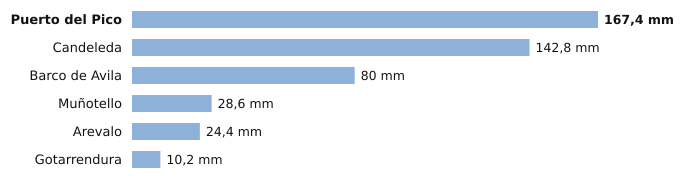

The table this chart was drawn from, first rows:
estacion, provincia, indicativo, mm_6_dias_anteriores, mm_hoy, mm_7_dias, horas_de_hoy
Puerto del Pico, Ávila, 3319D, 167.4, 0.0, 167.4, 3
Candeleda, Ávila, 3422D, 142.8, 0.0, 142.8, 3
Barco de Avila, Ávila, 2828Y, 80.0, 0.0, 80.0, 3
Muñotello, Ávila, 2430Y, 28.6, 0.0, 28.6, 2
Arevalo, Ávila, 2456B, 24.4, 0.0, 24.4, 3
Gotarrendura, Ávila, 2453E, 10.2, 0.0, 10.2, 3
